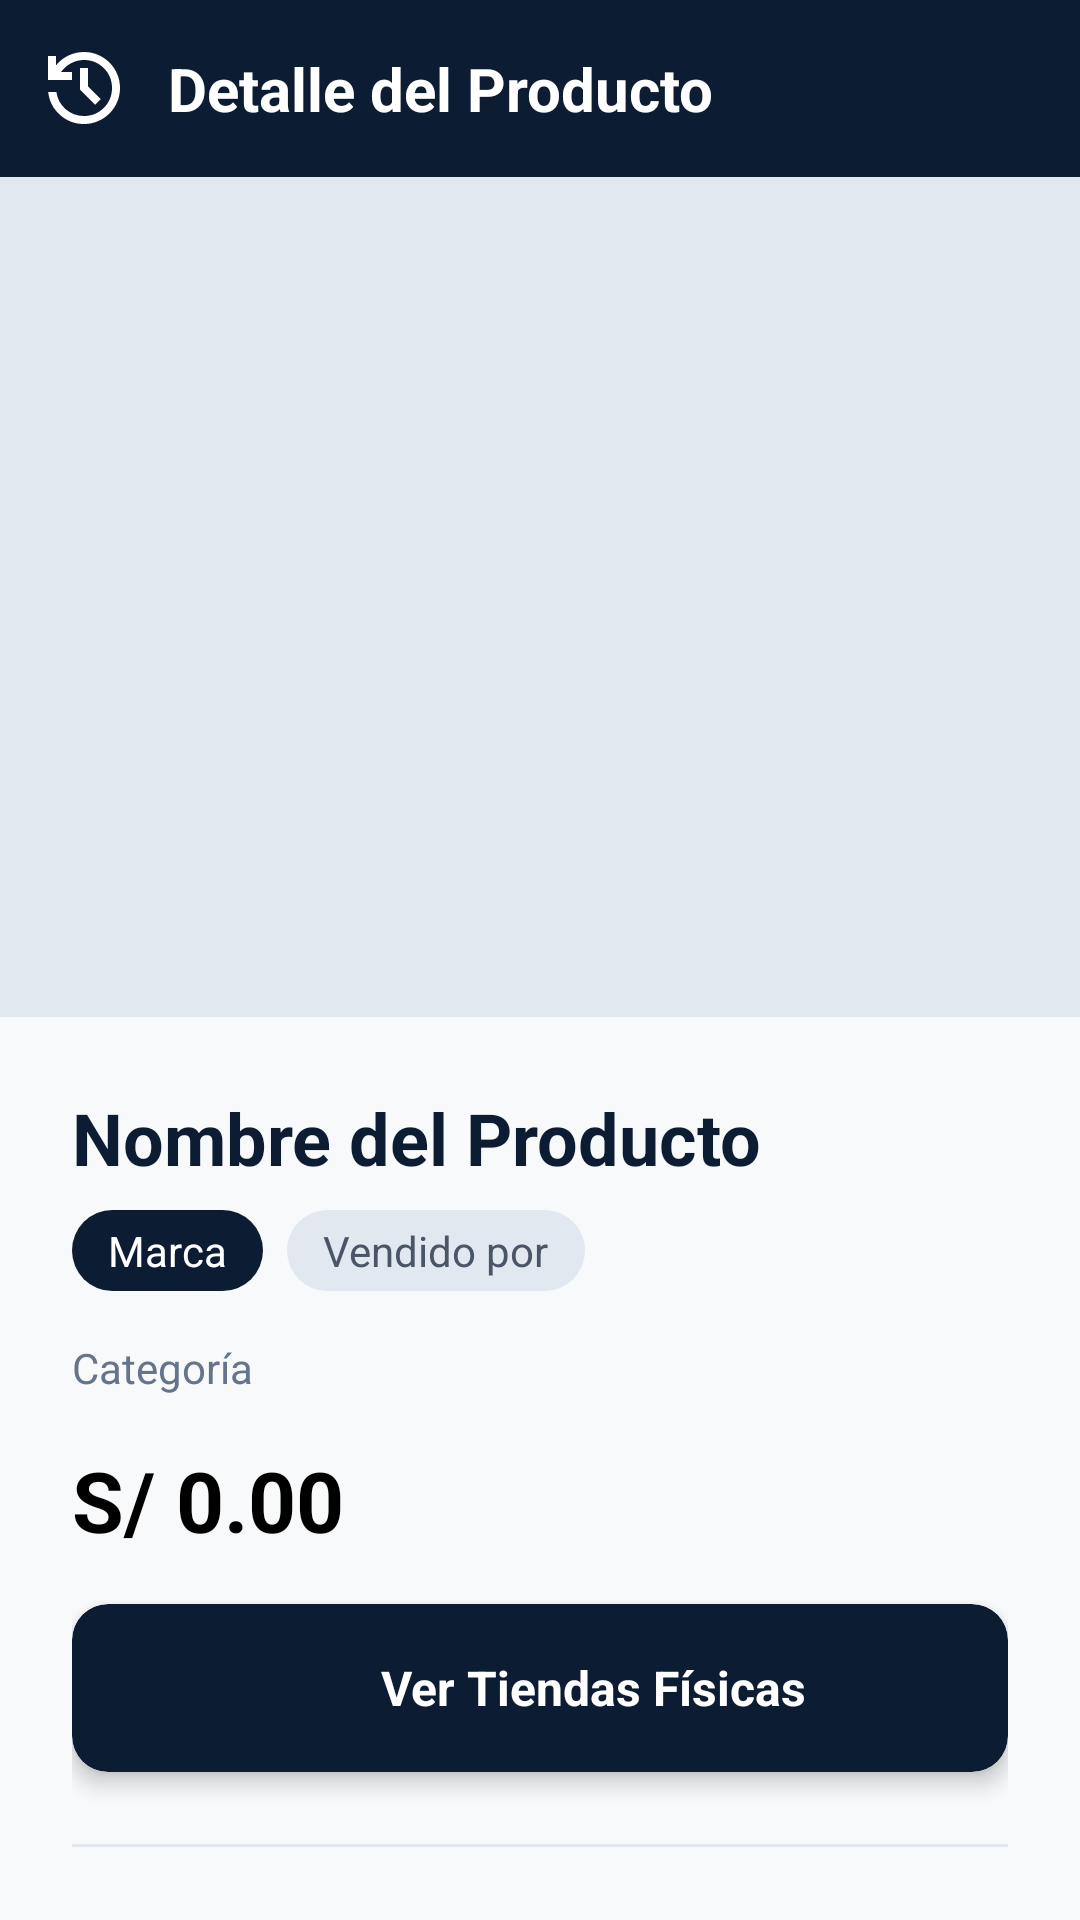

Reconstruct the res/layout file that produces this screen, plus the resources it refers to.
<!-- AndroidManifest.xml: application theme Theme.Tienda_app -->
<!-- res/layout/fragment_product_detail.xml -->
<?xml version="1.0" encoding="utf-8"?>
<androidx.constraintlayout.widget.ConstraintLayout xmlns:android="http://schemas.android.com/apk/res/android"
    xmlns:app="http://schemas.android.com/apk/res-auto"
    xmlns:tools="http://schemas.android.com/tools"
    android:layout_width="match_parent"
    android:layout_height="match_parent"
    android:background="#F8F9FA"
    tools:context=".ProductDetailFragment">

    
    <LinearLayout
        android:id="@+id/topBar"
        android:layout_width="match_parent"
        android:layout_height="wrap_content"
        android:background="#0B1C33"
        android:padding="16dp"
        android:orientation="horizontal"
        android:gravity="center_vertical"
        app:layout_constraintTop_toTopOf="parent">

        <ImageView
            android:id="@+id/btnBack"
            android:layout_width="24dp"
            android:layout_height="24dp"
            android:src="@drawable/history"
            app:tint="#FFFFFF"
            android:clickable="true"
            android:focusable="true"
            android:contentDescription="Atrás" />

        <TextView
            android:layout_width="0dp"
            android:layout_height="wrap_content"
            android:layout_weight="1"
            android:text="Detalle del Producto"
            android:textColor="#FFFFFF"
            android:textSize="20sp"
            android:textStyle="bold"
            android:layout_marginStart="16dp" />
    </LinearLayout>

    <androidx.core.widget.NestedScrollView
        android:layout_width="match_parent"
        android:layout_height="0dp"
        app:layout_constraintTop_toBottomOf="@id/topBar"
        app:layout_constraintBottom_toBottomOf="parent">

        <LinearLayout
            android:layout_width="match_parent"
            android:layout_height="wrap_content"
            android:orientation="vertical"
            android:paddingBottom="32dp">

            <ImageView
                android:id="@+id/ivDetailImage"
                android:layout_width="match_parent"
                android:layout_height="280dp"
                android:scaleType="centerCrop"
                android:background="#E2E8F0"
                android:contentDescription="Imagen del producto en detalle"/>

            <LinearLayout
                android:layout_width="match_parent"
                android:layout_height="wrap_content"
                android:orientation="vertical"
                android:padding="24dp">

                <TextView
                    android:id="@+id/tvDetailName"
                    android:layout_width="match_parent"
                    android:layout_height="wrap_content"
                    android:text="Nombre del Producto"
                    android:textSize="24sp"
                    android:textColor="#0B1C33"
                    android:textStyle="bold"/>

                <LinearLayout
                    android:layout_width="match_parent"
                    android:layout_height="wrap_content"
                    android:orientation="horizontal"
                    android:layout_marginTop="8dp">
                    
                    <TextView
                        android:id="@+id/tvDetailBrand"
                        android:layout_width="wrap_content"
                        android:layout_height="wrap_content"
                        android:text="Marca"
                        android:textSize="14sp"
                        android:textColor="#FFFFFF"
                        android:background="@drawable/bg_badge_dark"
                        android:paddingHorizontal="12dp"
                        android:paddingVertical="4dp"/>
                        
                    <TextView
                        android:id="@+id/tvDetailSeller"
                        android:layout_width="wrap_content"
                        android:layout_height="wrap_content"
                        android:text="Vendido por"
                        android:textSize="14sp"
                        android:textColor="#4A5568"
                        android:layout_marginStart="8dp"
                        android:background="@drawable/bg_badge_light"
                        android:paddingHorizontal="12dp"
                        android:paddingVertical="4dp"/>
                </LinearLayout>

                <TextView
                    android:id="@+id/tvDetailCategory"
                    android:layout_width="match_parent"
                    android:layout_height="wrap_content"
                    android:text="Categoría"
                    android:textSize="14sp"
                    android:textColor="#64748B"
                    android:layout_marginTop="16dp"/>

                <TextView
                    android:id="@+id/tvDetailPrice"
                    android:layout_width="match_parent"
                    android:layout_height="wrap_content"
                    android:text="S/ 0.00"
                    android:textSize="28sp"
                    android:textColor="#000000"
                    android:textStyle="bold"
                    android:layout_marginTop="16dp"/>

                <androidx.cardview.widget.CardView
                    android:id="@+id/btnViewStores"
                    android:layout_width="match_parent"
                    android:layout_height="wrap_content"
                    android:layout_marginTop="16dp"
                    app:cardCornerRadius="12dp"
                    app:cardElevation="4dp"
                    app:cardBackgroundColor="#0B1C33"
                    android:clickable="true"
                    android:focusable="true"
                    android:foreground="?android:attr/selectableItemBackground"
                    android:contentDescription="Ver ubicaciones de las tiendas físicas del vendedor">

                    <LinearLayout
                        android:layout_width="match_parent"
                        android:layout_height="wrap_content"
                        android:orientation="horizontal"
                        android:gravity="center"
                        android:padding="16dp">

                        <ImageView
                            android:layout_width="24dp"
                            android:layout_height="24dp"
                            android:src="@drawable/ic_location"
                            app:tint="#FFFFFF"
                            android:layout_marginEnd="12dp"
                            android:importantForAccessibility="no" />

                        <TextView
                            android:layout_width="wrap_content"
                            android:layout_height="wrap_content"
                            android:text="Ver Tiendas Físicas"
                            android:textColor="#FFFFFF"
                            android:textSize="16sp"
                            android:textStyle="bold" />
                    </LinearLayout>
                </androidx.cardview.widget.CardView>

                <View
                    android:layout_width="match_parent"
                    android:layout_height="1dp"
                    android:background="#E2E8F0"
                    android:layout_marginVertical="24dp"/>

                <TextView
                    android:layout_width="match_parent"
                    android:layout_height="wrap_content"
                    android:text="Características"
                    android:textSize="18sp"
                    android:textColor="#0B1C33"
                    android:textStyle="bold"
                    android:layout_marginBottom="8dp"/>
                    
                <TextView
                    android:id="@+id/tvDetailFeatures"
                    android:layout_width="match_parent"
                    android:layout_height="wrap_content"
                    android:text="- Característica 1\n- Característica 2"
                    android:textSize="14sp"
                    android:textColor="#4A5568"
                    android:lineSpacingExtra="4dp"/>

                <View
                    android:layout_width="match_parent"
                    android:layout_height="1dp"
                    android:background="#E2E8F0"
                    android:layout_marginVertical="24dp"/>

                <TextView
                    android:layout_width="match_parent"
                    android:layout_height="wrap_content"
                    android:text="Especificaciones"
                    android:textSize="18sp"
                    android:textColor="#0B1C33"
                    android:textStyle="bold"
                    android:layout_marginBottom="8dp"/>
                    
                <TextView
                    android:id="@+id/tvDetailSpecs"
                    android:layout_width="match_parent"
                    android:layout_height="wrap_content"
                    android:text="- Especificación 1\n- Especificación 2"
                    android:textSize="14sp"
                    android:textColor="#4A5568"
                    android:lineSpacingExtra="4dp"/>

            </LinearLayout>
        </LinearLayout>
    </androidx.core.widget.NestedScrollView>
</androidx.constraintlayout.widget.ConstraintLayout>
<!-- resources referenced by this layout -->
<resources>
  <!-- drawable bg_badge_dark (drawable) -->
  <shape xmlns:android="http://schemas.android.com/apk/res/android">
      <solid android:color="#0B1C33"/>
      <corners android:radius="16dp"/>
  </shape>
  <!-- drawable bg_badge_light (drawable) -->
  <shape xmlns:android="http://schemas.android.com/apk/res/android">
      <solid android:color="#E2E8F0"/>
      <corners android:radius="16dp"/>
  </shape>
  <!-- drawable history (drawable) -->
  <vector xmlns:android="http://schemas.android.com/apk/res/android"
      android:width="18dp"
      android:height="18dp"
      android:viewportWidth="18"
      android:viewportHeight="18">
    <path
        android:pathData="M9,18C6.7,18 4.696,17.237 2.987,15.712C1.279,14.188 0.3,12.283 0.05,10H2.1C2.333,11.733 3.104,13.167 4.412,14.3C5.721,15.433 7.25,16 9,16C10.95,16 12.604,15.321 13.962,13.962C15.321,12.604 16,10.95 16,9C16,7.05 15.321,5.396 13.962,4.037C12.604,2.679 10.95,2 9,2C7.85,2 6.775,2.267 5.775,2.8C4.775,3.333 3.933,4.067 3.25,5H6V7H0V1H2V3.35C2.85,2.283 3.888,1.458 5.113,0.875C6.338,0.292 7.633,0 9,0C10.25,0 11.421,0.237 12.512,0.712C13.604,1.188 14.554,1.829 15.363,2.638C16.171,3.446 16.813,4.396 17.288,5.488C17.763,6.579 18,7.75 18,9C18,10.25 17.763,11.421 17.288,12.512C16.813,13.604 16.171,14.554 15.363,15.363C14.554,16.171 13.604,16.813 12.512,17.288C11.421,17.763 10.25,18 9,18ZM11.8,13.2L8,9.4V4H10V8.6L13.2,11.8L11.8,13.2Z"
        android:fillColor="#64748B"/>
  </vector>
  <style name="Theme.Tienda_app" parent="Base.Theme.Tienda_app" />
  <style name="Base.Theme.Tienda_app" parent="Theme.Material3.DayNight.NoActionBar">
          
          
      </style>
</resources>
